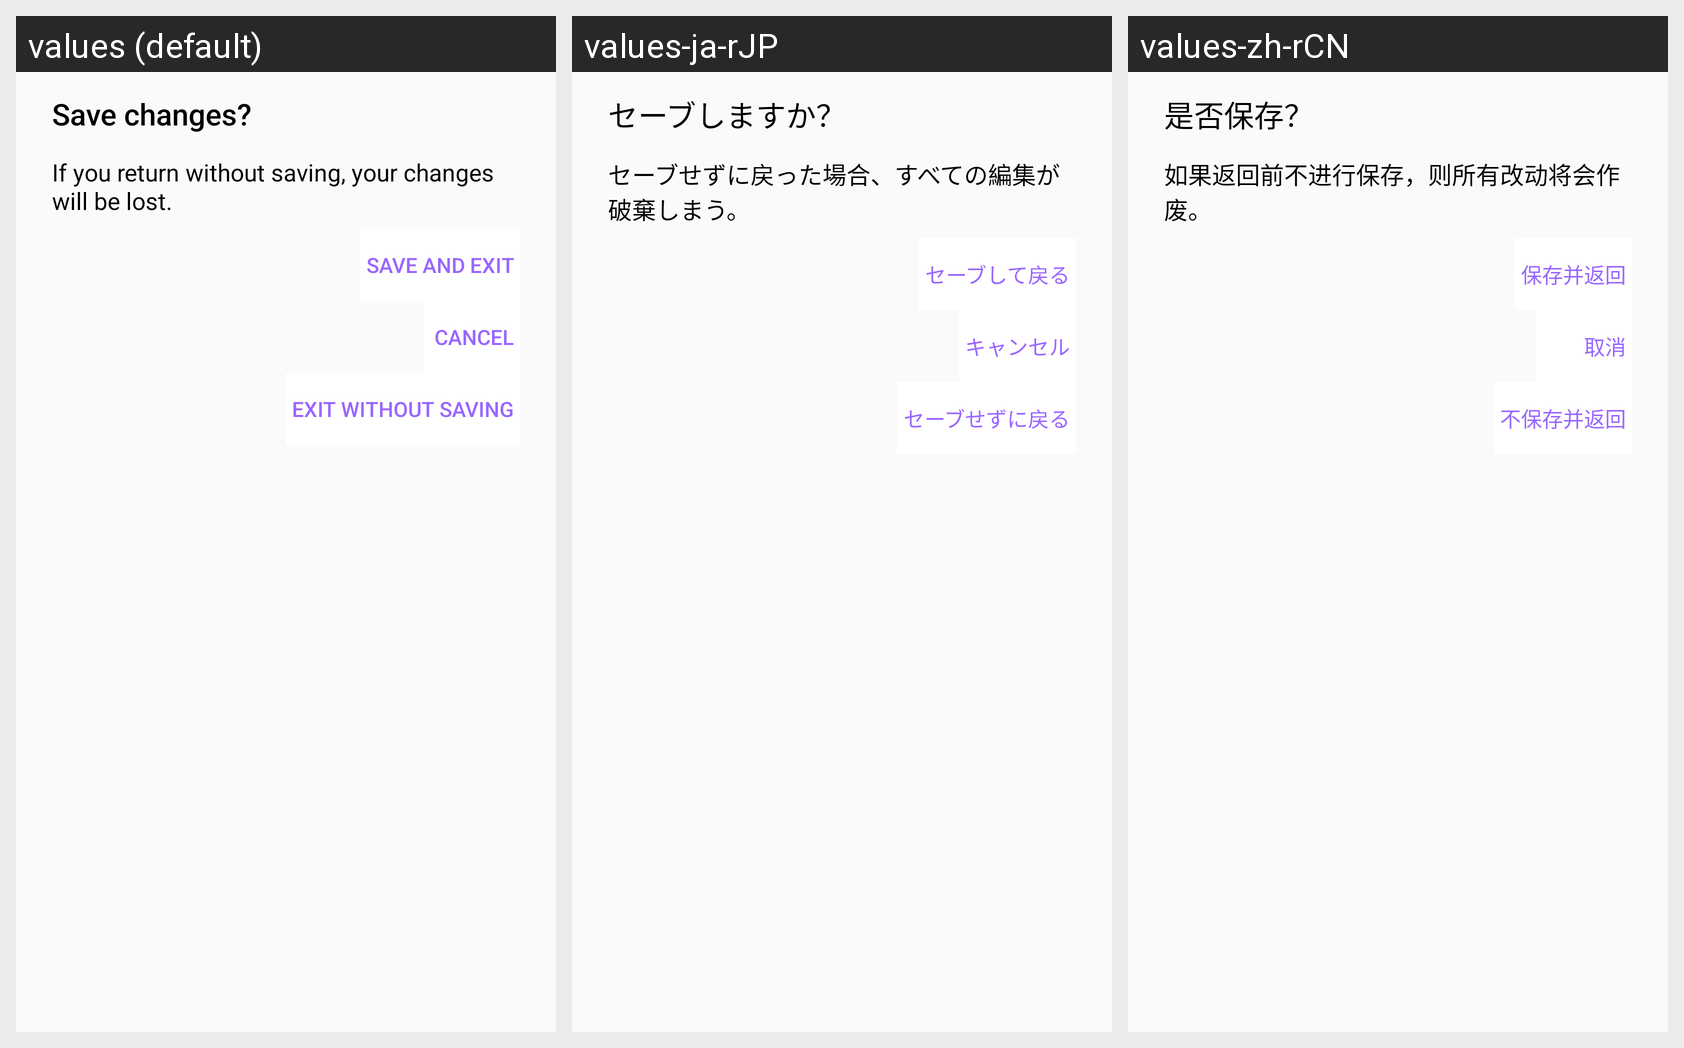

Here is an Android app screen in its default locale and in the app's own translations. Write out the translated-string differences for the strings that appear on this screen.
Android screen res/layout/content_return.xml rendered under 3 locales, left to right: values (default), values-ja-rJP, values-zh-rCN. Device: Nexus 5 (rendered at 1080×1920; each locale shown at half size, 540×960, under a caption strip naming it); theme AppTheme.
Strings drawn on this screen, with the default value and each locale's value (text and hints the layout hard-codes, and strings that could not be matched under every locale, appear in the picture but are not listed):

title_return_to_main_menu
  values: Save changes?
  values-ja-rJP: セーブしますか？
  values-zh-rCN: 是否保存？

description_return
  values: If you return without saving, your changes will be lost.
  values-ja-rJP: セーブせずに戻った場合、すべての編集が破棄しまう。
  values-zh-rCN: 如果返回前不进行保存，则所有改动将会作废。

selection_save_and_exit
  values: Save and Exit
  values-ja-rJP: セーブして戻る
  values-zh-rCN: 保存并返回

selection_cancel
  values: Cancel
  values-ja-rJP: キャンセル
  values-zh-rCN: 取消

selection_exit_without_saving
  values: Exit without Saving
  values-ja-rJP: セーブせずに戻る
  values-zh-rCN: 不保存并返回
